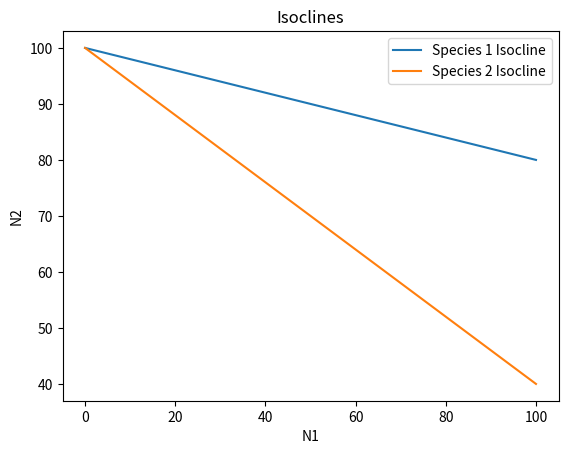
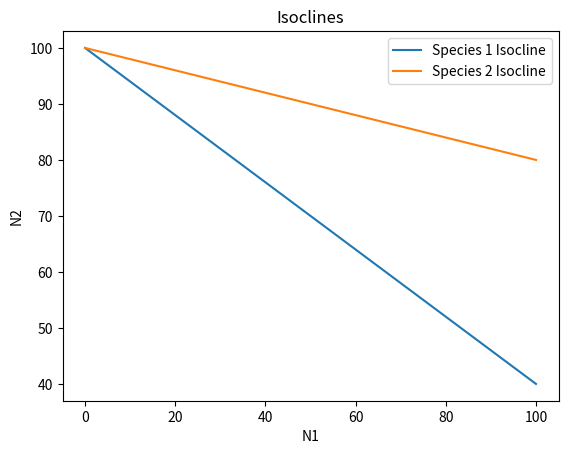
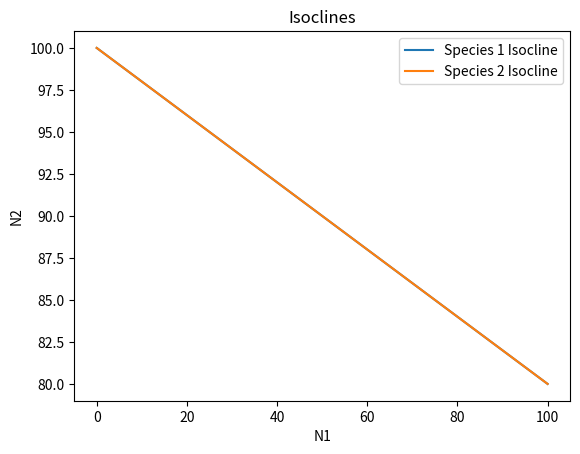

The script that saved these images, in order:
import matplotlib.pyplot as plt
import numpy as np

def runge_kutta4_system(f1, f2, t0, y0, z0, h, n):
    t = t0
    y = y0
    z = z0
    for i in range(n):
        k1_y = h*f1(t, y, z)
        k1_z = h*f2(t, y, z)
        
        k2_y = h*f1(t + h/2, y + k1_y/2, z + k1_z/2)
        k2_z = h*f2(t + h/2, y + k1_y/2, z + k1_z/2)
        
        k3_y = h*f1(t + h/2, y + k2_y/2, z + k2_z/2)
        k3_z = h*f2(t + h/2, y + k2_y/2, z + k2_z/2)
        
        k4_y = h*f1(t + h, y + k3_y, z + k3_z)
        k4_z = h*f2(t + h, y + k3_y, z + k3_z)
        
        y = y + (k1_y + 2*k2_y + 2*k3_y + k4_y)/6
        z = z + (k1_z + 2*k2_z + 2*k3_z + k4_z)/6
        t = t + h
    return y, z

# Defino las ecuaciones de competencia de Lotka-Volterra

# Species 1
dN1dt = lambda t, N1, N2: r1*N1*(1 - (N1 + alpha*N2)/K1)
'alpha -> el efecto que tiene un individuo especie 2 sobre el crecimiento poblacional de la especie 1'
'por eso es que lo multiplico por N2 (la cantidad de individuos de la especie 2)'

#Species 2
dN2dt = lambda t, N1, N2: r2*N2*(1 - (N2 + beta*N1)/K2)
'beta -> el efecto que tiene la especie 1 sobre el crecimiento poblacional de la especie 2'

# Parámetros
# final_N1, final_N2 = runge_kutta4_system(dN1dt, dN2dt, t0, N1_0, N2_0, h, n)

# Grafico las isoclinas 
'''
0 = r1*N1*(1 - (N1 + alpha*N2)/K1)
0 = r2*N2*(1 - (N2 + beta*N1)/K2)

Me queda que:
N1 = K1 - alpha*N2
N2 = K2 - beta*N1
'''

# Caso 1
alpha = 0.2
beta = 0.6
K1 = 100
K2 = 100

# Grafico las isoclinas
N1 = np.linspace(0, K1, 100)
N2 = np.linspace(0, K2, 100)

N1_isocline = K1 - alpha*N2
N2_isocline = K2 - beta*N1

plt.figure()
plt.plot(N2, N1_isocline, label='Species 1 Isocline')
plt.plot(N1, N2_isocline, label='Species 2 Isocline')
plt.legend()
plt.xlabel('N1')
plt.ylabel('N2')
plt.title('Isoclines')
plt.show()

# Caso 2
alpha = 0.6
beta = 0.2
K1 = 100
K2 = 100

N1_isocline = K1 - alpha*N2
N2_isocline = K2 - beta*N1

plt.figure()
plt.plot(N2, N1_isocline, label='Species 1 Isocline')
plt.plot(N1, N2_isocline, label='Species 2 Isocline')
plt.legend()
plt.xlabel('N1')
plt.ylabel('N2')
plt.title('Isoclines')
plt.show()

# Caso 3 las isoclinas se cruzan en un punto de equilibrio
alpha = 0.2 
beta = 0.2
K1 = 100
K2 = 100

N1_isocline = K1 - alpha*N2
N2_isocline = K2 - beta*N1

plt.figure()
plt.plot(N2, N1_isocline, label='Species 1 Isocline')
plt.plot(N1, N2_isocline, label='Species 2 Isocline')
plt.legend()
plt.xlabel('N1')
plt.ylabel('N2')
plt.title('Isoclines')
plt.show()
